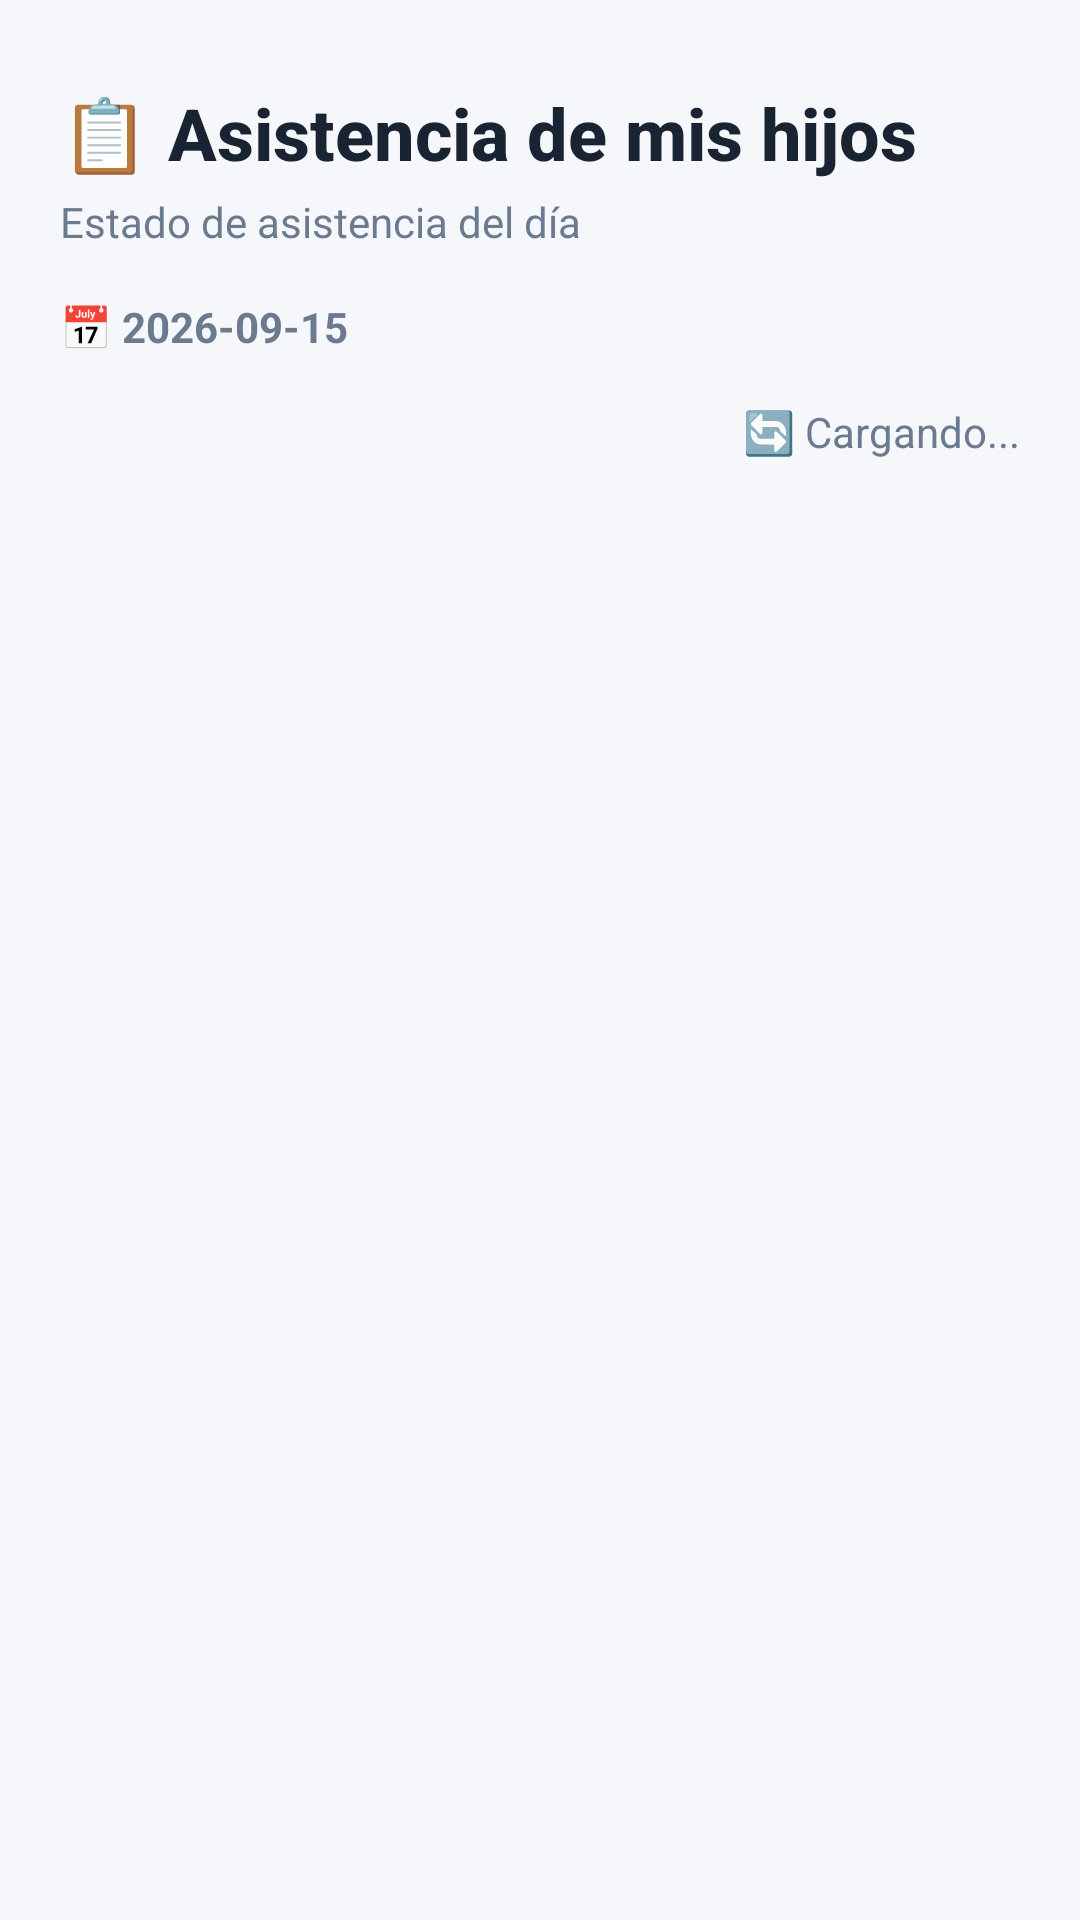

Android layout source for this screen:
<!-- AndroidManifest.xml: application theme Theme.Colegio -->
<!-- res/layout/fragment_home.xml -->
<?xml version="1.0" encoding="utf-8"?>
<androidx.core.widget.NestedScrollView
    xmlns:android="http://schemas.android.com/apk/res/android"
    xmlns:app="http://schemas.android.com/apk/res-auto"
    xmlns:tools="http://schemas.android.com/tools"
    android:layout_width="match_parent"
    android:layout_height="match_parent"
    android:fillViewport="true"
    android:background="#F5F7FA"
    tools:context=".ui.home.HomeFragment">

    <androidx.constraintlayout.widget.ConstraintLayout
        android:layout_width="match_parent"
        android:layout_height="wrap_content"
        android:padding="20dp">

        
        <TextView
            android:id="@+id/textViewHeader"
            android:layout_width="0dp"
            android:layout_height="wrap_content"
            android:text="📋 Asistencia de mis hijos"
            android:textSize="24sp"
            android:textStyle="bold"
            android:textColor="#1A2332"
            android:fontFamily="sans-serif-medium"
            app:layout_constraintTop_toTopOf="parent"
            app:layout_constraintStart_toStartOf="parent"
            app:layout_constraintEnd_toEndOf="parent"
            android:layout_marginTop="8dp" />

        
        <TextView
            android:id="@+id/textViewSubHeader"
            android:layout_width="0dp"
            android:layout_height="wrap_content"
            android:text="Estado de asistencia del día"
            android:textSize="14sp"
            android:textColor="#6B7A8F"
            app:layout_constraintTop_toBottomOf="@id/textViewHeader"
            app:layout_constraintStart_toStartOf="parent"
            app:layout_constraintEnd_toEndOf="parent"
            android:layout_marginTop="4dp" />

        
        <TextView
            android:id="@+id/textViewDate"
            android:layout_width="wrap_content"
            android:layout_height="wrap_content"
            android:text="📅 2026-09-15"
            android:textSize="14sp"
            android:textStyle="bold"
            android:textColor="#6B7A8F"
            app:layout_constraintTop_toBottomOf="@id/textViewSubHeader"
            app:layout_constraintStart_toStartOf="parent"
            android:layout_marginTop="16dp" />

        
        <TextView
            android:id="@+id/textViewStatus"
            android:layout_width="wrap_content"
            android:layout_height="wrap_content"
            android:text="🔄 Cargando..."
            android:textSize="14sp"
            android:textColor="#6B7A8F"
            app:layout_constraintTop_toBottomOf="@id/textViewDate"
            app:layout_constraintEnd_toEndOf="parent"
            android:layout_marginTop="16dp" />

        
        <TextView
            android:id="@+id/textViewStudentName"
            android:layout_width="0dp"
            android:layout_height="wrap_content"
            android:text=""
            android:textSize="16sp"
            android:textStyle="bold"
            android:textColor="#1A2332"
            android:visibility="gone"
            app:layout_constraintTop_toBottomOf="@id/textViewDate"
            app:layout_constraintStart_toStartOf="parent"
            app:layout_constraintEnd_toStartOf="@id/textViewStatus"
            android:layout_marginTop="16dp"
            android:layout_marginEnd="8dp" />

        
        <LinearLayout
            android:id="@+id/contenedorHijos"
            android:layout_width="0dp"
            android:layout_height="wrap_content"
            android:orientation="vertical"
            app:layout_constraintTop_toBottomOf="@id/textViewStudentName"
            app:layout_constraintStart_toStartOf="parent"
            app:layout_constraintEnd_toEndOf="parent"
            app:layout_constraintBottom_toBottomOf="parent"
            android:layout_marginTop="16dp"
            android:layout_marginBottom="24dp" />

    </androidx.constraintlayout.widget.ConstraintLayout>

</androidx.core.widget.NestedScrollView>
<!-- resources referenced by this layout -->
<resources>
  <style name="Theme.Colegio" parent="Theme.MaterialComponents.DayNight.NoActionBar">
          
          <item name="colorPrimary">@color/purple_500</item>
          <item name="colorPrimaryVariant">@color/purple_700</item>
          <item name="colorOnPrimary">@color/white</item>
          
          <item name="colorSecondary">@color/teal_200</item>
          <item name="colorSecondaryVariant">@color/teal_700</item>
          <item name="colorOnSecondary">@color/black</item>
          
          <item name="android:statusBarColor">?attr/colorPrimaryVariant</item>
          
      </style>
  <color name="purple_500">#FF6200EE</color>
  <color name="purple_700">#FF3700B3</color>
  <color name="white">#FFFFFFFF</color>
  <color name="teal_200">#FF03DAC5</color>
  <color name="teal_700">#FF018786</color>
  <color name="black">#FF000000</color>
</resources>
